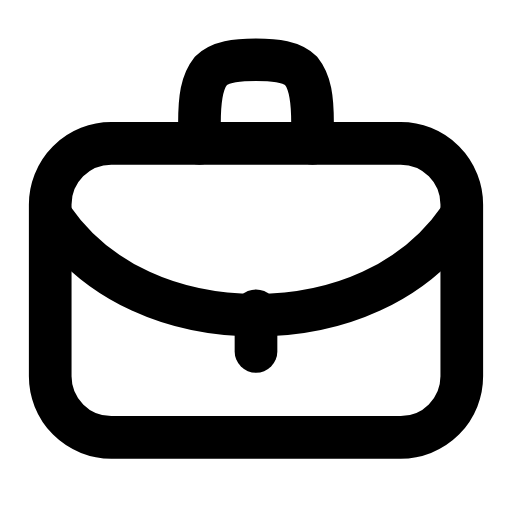
t = 0.00 s
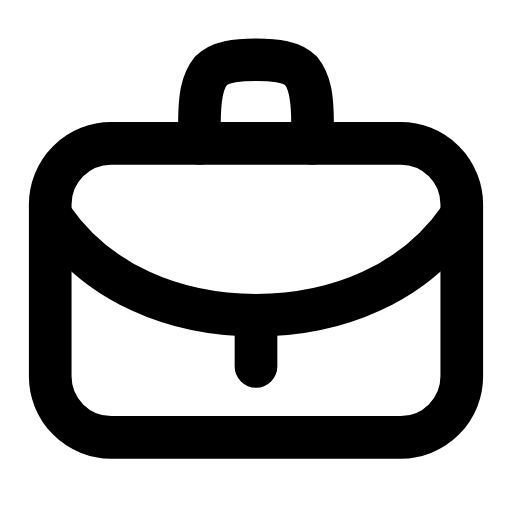
t = 0.25 s
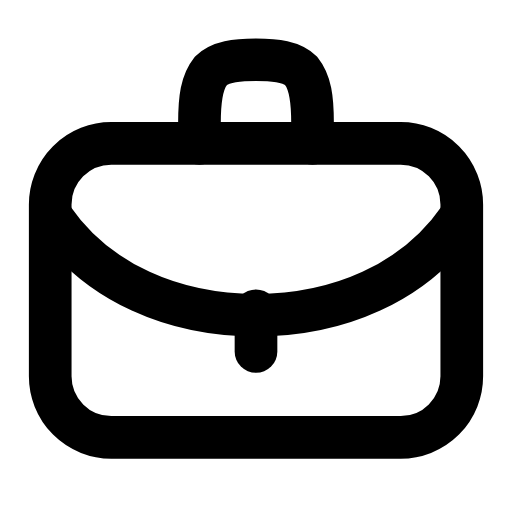
t = 0.50 s
t = 0.73 s: frame unchanged from t = 0.00 s, image omitted
t = 0.99 s: frame unchanged from t = 0.00 s, image omitted
t = 1.25 s: frame unchanged from t = 0.00 s, image omitted

The animated SVG that drew these frames (rendered in a browser with its animation timeline set to each time). Animation: 1 SMIL element (animateTransform=1); one cycle of 1.50 s, repeats indefinitely.

<svg xmlns="http://www.w3.org/2000/svg" width="24" height="24" viewBox="0 0 24 24" fill="none"><g transform="translate(-0.72 -0.698) scale(1.06)"><rect stroke="currentColor" stroke-width="1.887" stroke-linecap="round" stroke-linejoin="round" fill="none" x="2.9" y="7" width="18.2" height="13" rx="2.7"></rect><path stroke="currentColor" stroke-width="1.887" stroke-linecap="round" stroke-linejoin="round" fill="none" d="M9.5 7L9.5 6.1C9.5 5 9.6 4.3 10 3.8C10.4 3.4 11.1 3.3 12 3.3S13.6 3.4 14 3.8C14.4 4.3 14.5 5 14.5 6.1L14.5 7"></path><path stroke="currentColor" stroke-width="1.887" stroke-linecap="round" stroke-linejoin="round" fill="none" d="M3 10.3C5 13.2 8.4 14.6 12 14.6S19 13.2 21 10.3"></path><line stroke="currentColor" stroke-width="1.887" stroke-linecap="round" stroke-linejoin="round" fill="none" x1="12" x2="12" y1="14.4" y2="16.2"><animateTransform attributeName="transform" type="translate" values="0 0;0 0;0 0.8;0 0;0 0;0 0;0 0;0 0.8;0 0;0 0;0 0" keyTimes="0;0.135;0.2475;0.36;0.45;0.6;0.66;0.735;0.81;0.9;1" dur="1.5s" repeatCount="indefinite" calcMode="spline" keySplines="0.16 1 0.3 1;0.16 1 0.3 1;0.16 1 0.3 1;0.16 1 0.3 1;0.16 1 0.3 1;0.16 1 0.3 1;0.16 1 0.3 1;0.16 1 0.3 1;0.16 1 0.3 1;0.16 1 0.3 1"/></line></g></svg>
